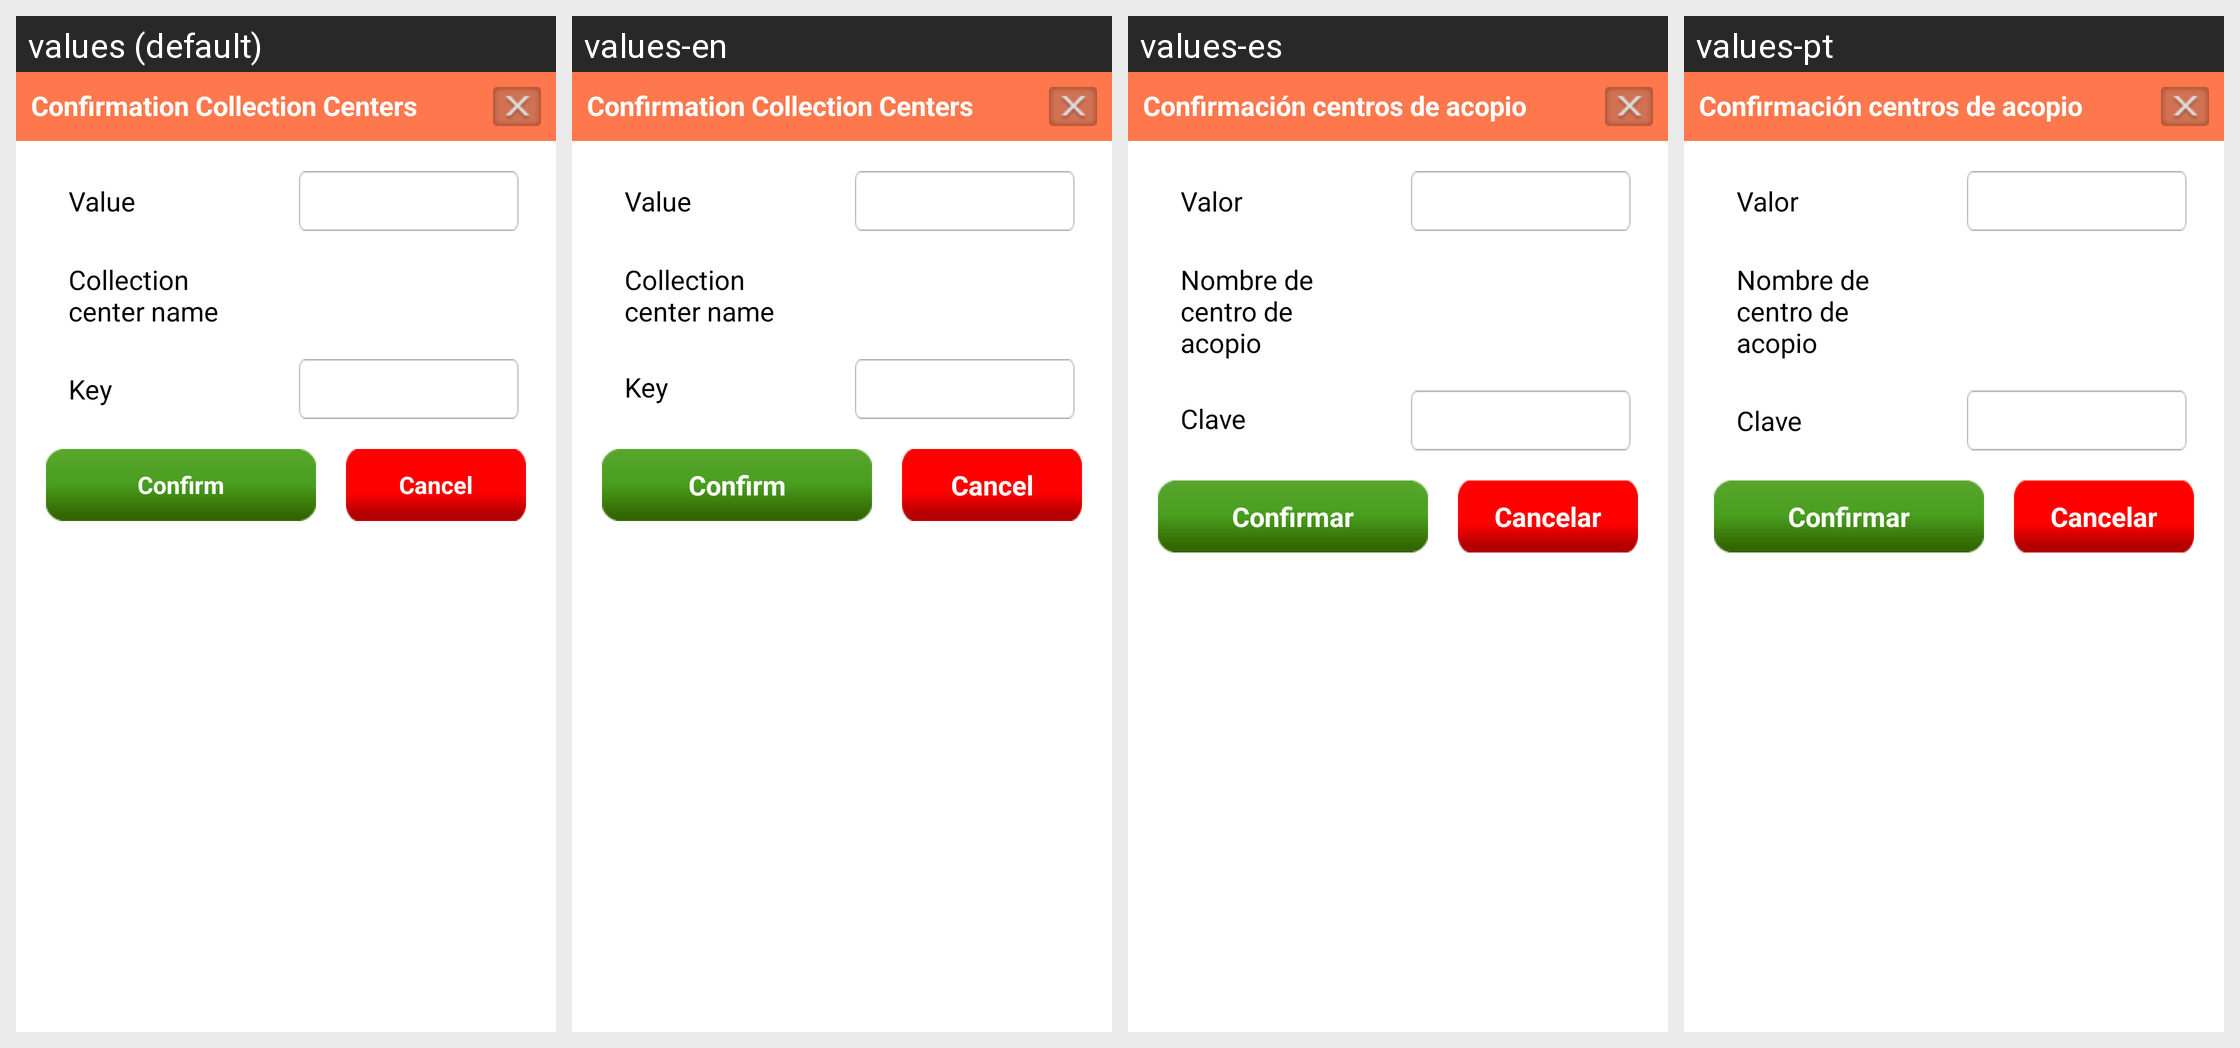

Here is an Android app screen in its default locale and in the app's own translations. Write out the translated-string differences for the strings that appear on this screen.
Android screen res/layout/centros_de_acopiodialog1.xml rendered under 4 locales, left to right: values (default), values-en, values-es, values-pt. Device: Nexus 5 (rendered at 1080×1920; each locale shown at half size, 540×960, under a caption strip naming it); theme AppTheme.
Strings drawn on this screen, with the default value and each locale's value (text and hints the layout hard-codes, and strings that could not be matched under every locale, appear in the picture but are not listed):

confirmacion_centros_de_acopio
  values: Confirmation Collection Centers
  values-en: Confirmation Collection Centers
  values-es: Confirmación centros de acopio
  values-pt: Confirmación centros de acopio

valor
  values: Value
  values-en: Value
  values-es: Valor
  values-pt: Valor

name_collection_center
  values: Collection center name
  values-en: Collection center name
  values-es: Nombre de centro de acopio
  values-pt: Nombre de centro de acopio

key
  values: Key
  values-en: Key
  values-es: Clave
  values-pt: Clave

reg_cnfrm
  values: Confirm
  values-en: Confirm
  values-es: Confirmar
  values-pt: Confirmar

anular
  values: Cancel
  values-en: Cancel
  values-es: Cancelar
  values-pt: Cancelar
